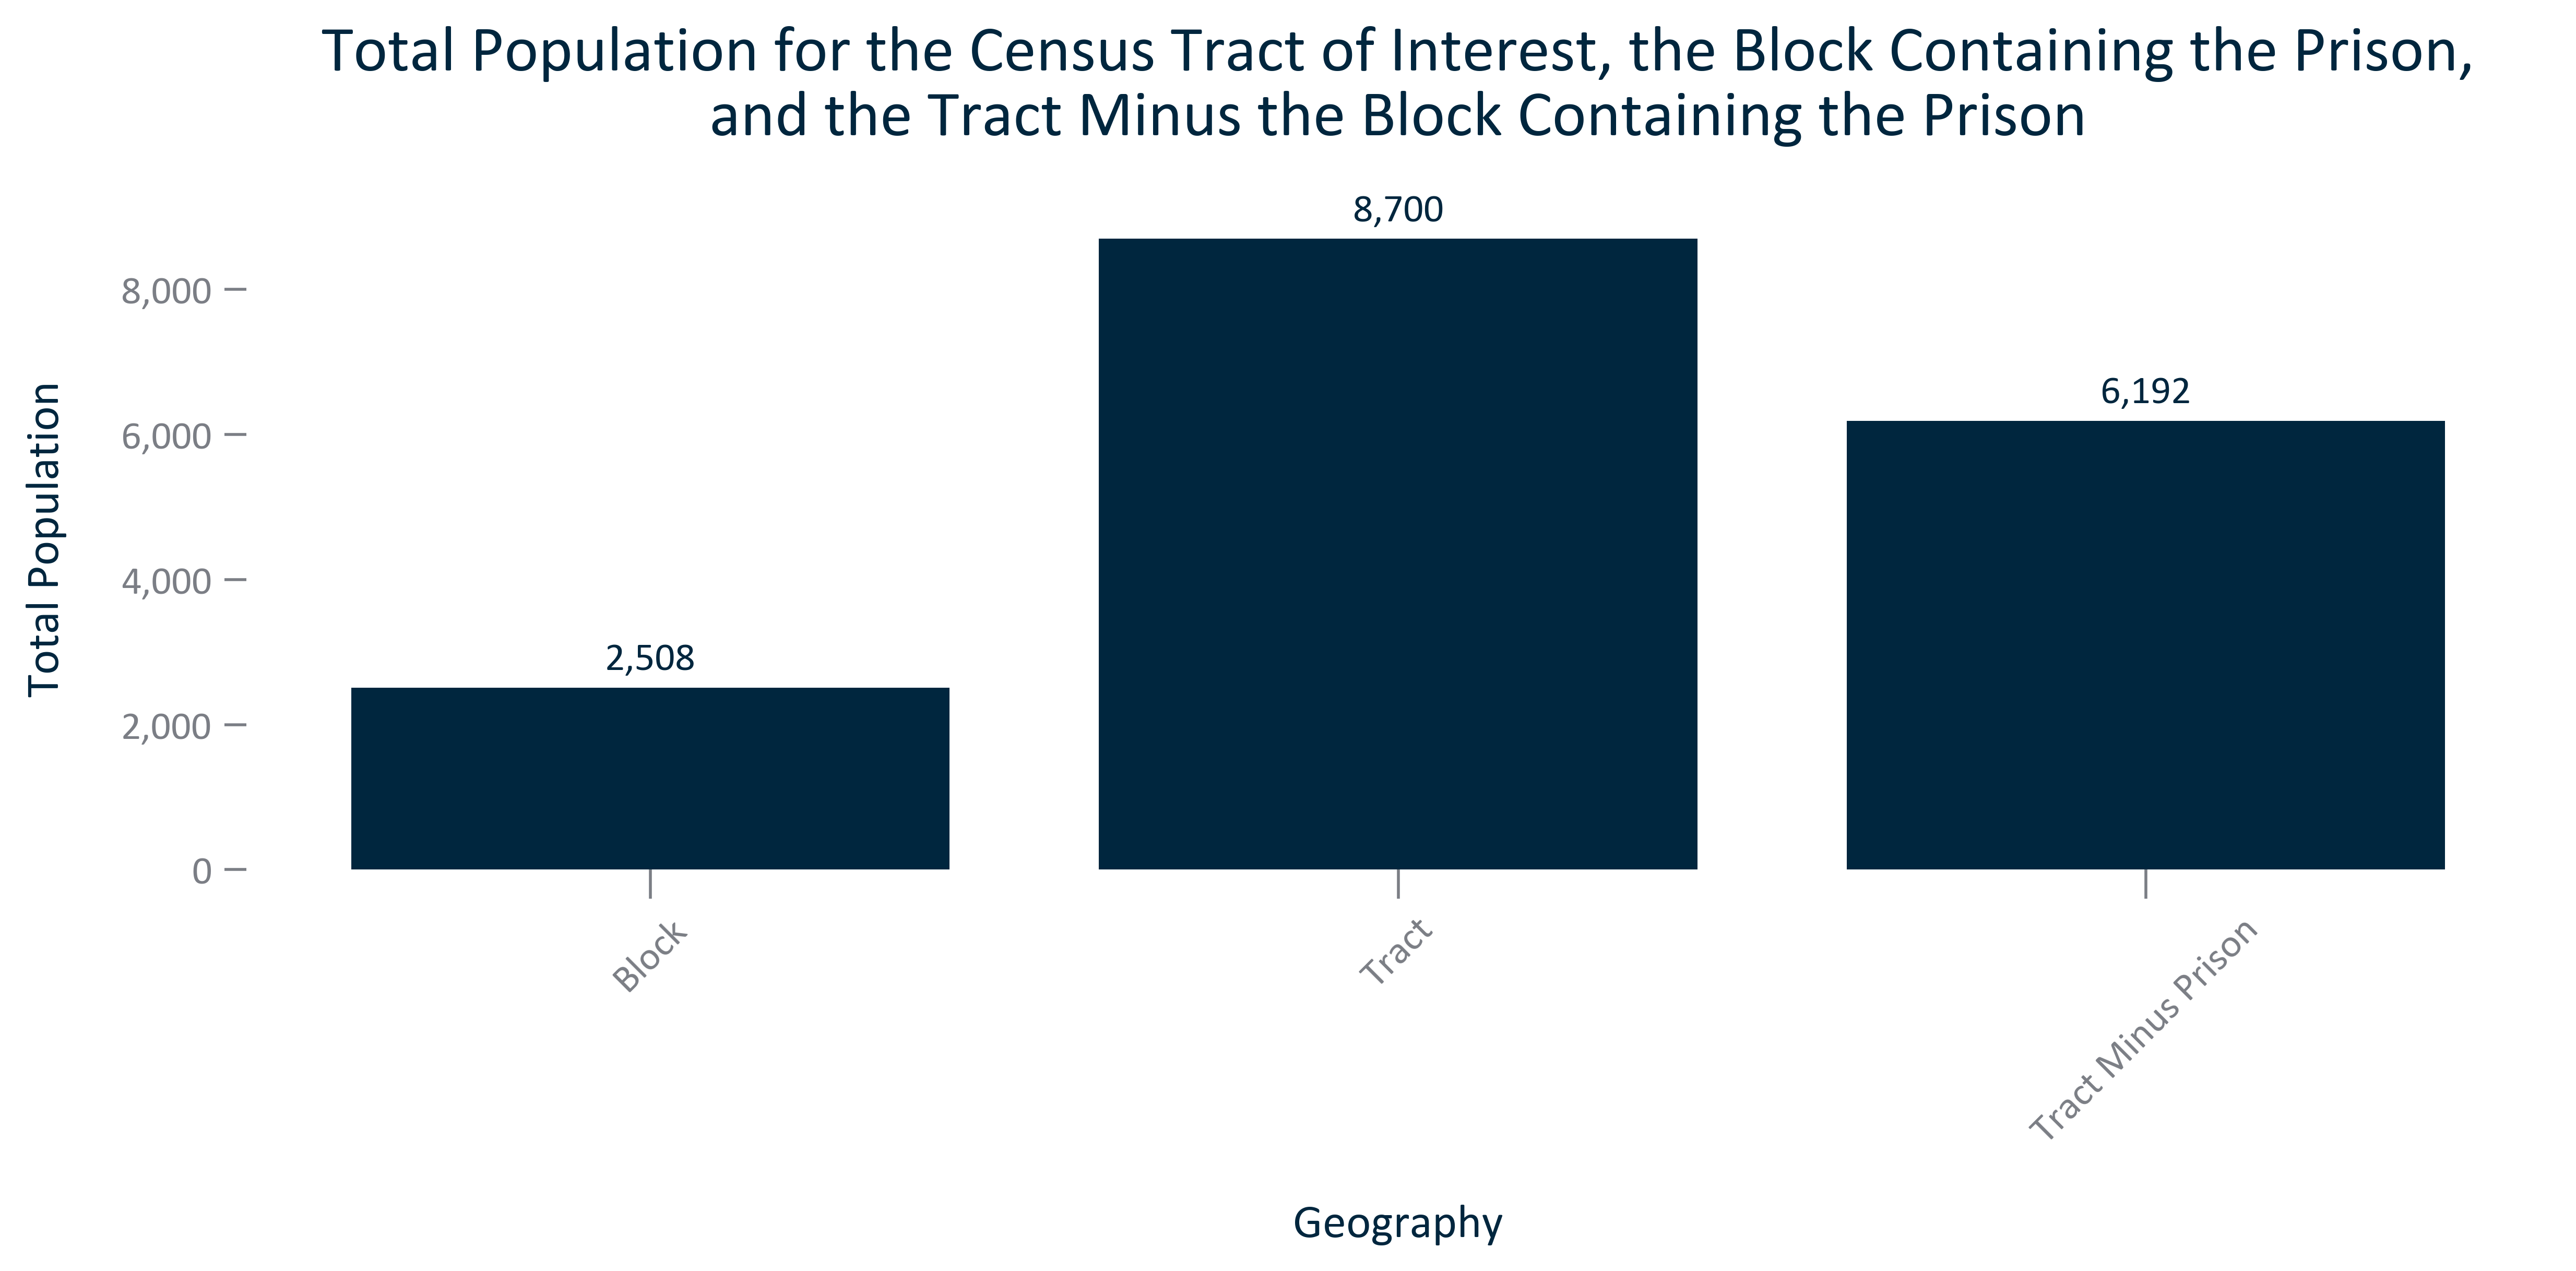

The data file committed next to this chart (first rows):
, NAME, Population
0, Block, 2508
1, Tract, 8700
2, Tract Minus Prison, 6192
